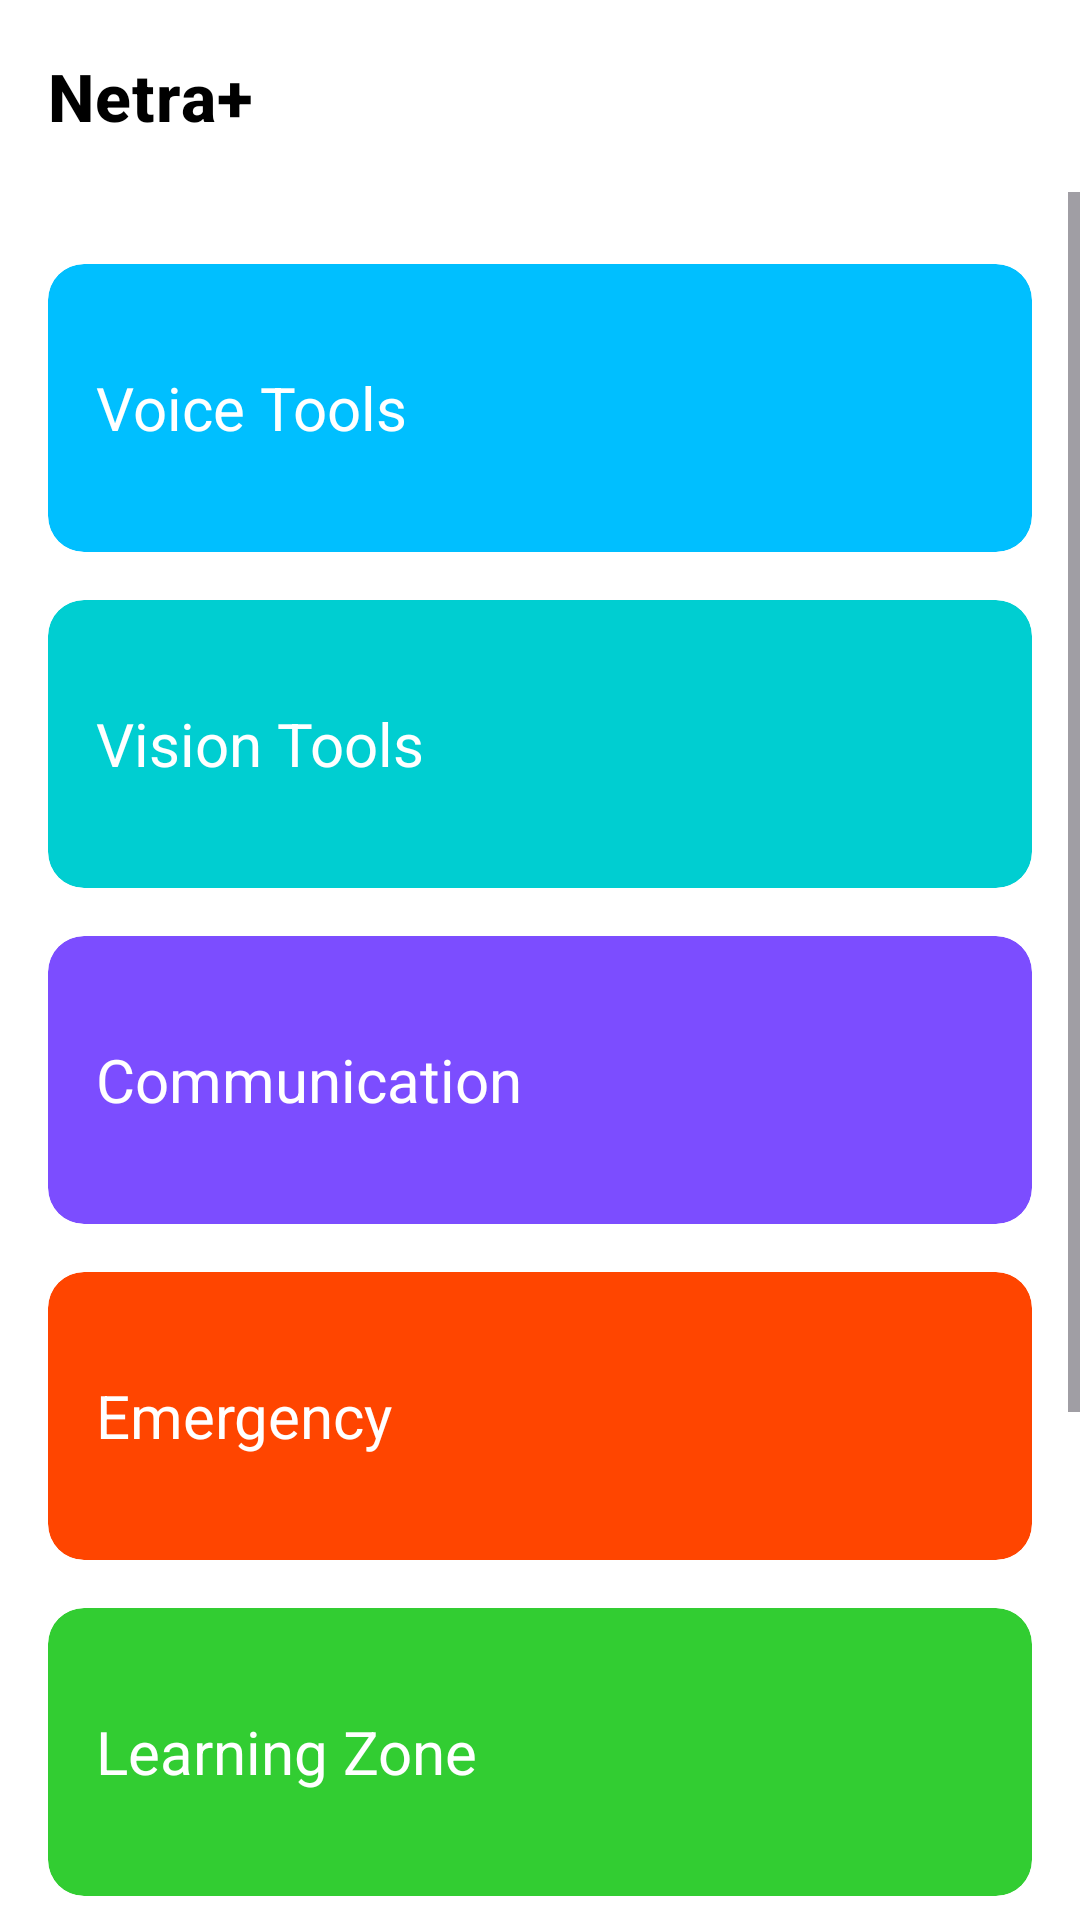

Android layout source for this screen:
<!-- AndroidManifest.xml: activity theme Theme.Netra -->
<!-- res/layout/activity_home.xml -->
<?xml version="1.0" encoding="utf-8"?>
<LinearLayout xmlns:android="http://schemas.android.com/apk/res/android"
    xmlns:app="http://schemas.android.com/apk/res-auto"
    android:layout_width="match_parent"
    android:layout_height="match_parent"
    android:orientation="vertical"
    android:background="@color/background">

    <com.google.android.material.appbar.MaterialToolbar
        android:id="@+id/topAppBar"
        android:layout_width="match_parent"
        android:layout_height="wrap_content"
        android:background="@color/background"
        android:contentDescription="@string/app_name"
        app:title="@string/app_name"
        app:titleTextColor="@color/black"
        app:titleTextAppearance="@style/TextAppearance.Netra.ToolbarTitle"/>

    <ScrollView
        android:layout_width="match_parent"
        android:layout_height="0dp"
        android:layout_weight="1">

        <LinearLayout
            android:layout_width="match_parent"
            android:layout_height="wrap_content"
            android:orientation="vertical"
            android:padding="16dp">

        <com.google.android.material.card.MaterialCardView
            android:id="@+id/cardVoice"
            android:layout_width="match_parent"
            android:layout_height="96dp"
            android:layout_marginVertical="8dp"
            app:cardBackgroundColor="@color/section_voice"
            app:strokeColor="@color/section_voice"
            app:strokeWidth="0dp">
            <TextView
                android:layout_width="match_parent"
                android:layout_height="match_parent"
                android:gravity="center_vertical|start"
                android:padding="16dp"
                android:text="@string/section_voice_tools"
                android:textColor="@color/on_section_text"
                android:textSize="20sp"/>
        </com.google.android.material.card.MaterialCardView>

        <com.google.android.material.card.MaterialCardView
            android:id="@+id/cardVision"
            android:layout_width="match_parent"
            android:layout_height="96dp"
            android:layout_marginVertical="8dp"
            app:cardBackgroundColor="@color/section_vision"
            app:strokeColor="@color/section_vision"
            app:strokeWidth="0dp">
            <TextView
                android:layout_width="match_parent"
                android:layout_height="match_parent"
                android:gravity="center_vertical|start"
                android:padding="16dp"
                android:text="@string/section_vision_tools"
                android:textColor="@color/on_section_text"
                android:textSize="20sp"/>
        </com.google.android.material.card.MaterialCardView>

        <com.google.android.material.card.MaterialCardView
            android:id="@+id/cardCommunication"
            android:layout_width="match_parent"
            android:layout_height="96dp"
            android:layout_marginVertical="8dp"
            app:cardBackgroundColor="@color/section_communication"
            app:strokeColor="@color/section_communication"
            app:strokeWidth="0dp">
            <TextView
                android:layout_width="match_parent"
                android:layout_height="match_parent"
                android:gravity="center_vertical|start"
                android:padding="16dp"
                android:text="@string/section_communication"
                android:textColor="@color/on_section_text"
                android:textSize="20sp"/>
        </com.google.android.material.card.MaterialCardView>

        <com.google.android.material.card.MaterialCardView
            android:id="@+id/cardEmergency"
            android:layout_width="match_parent"
            android:layout_height="96dp"
            android:layout_marginVertical="8dp"
            app:cardBackgroundColor="@color/section_emergency"
            app:strokeColor="@color/section_emergency"
            app:strokeWidth="0dp">
            <TextView
                android:layout_width="match_parent"
                android:layout_height="match_parent"
                android:gravity="center_vertical|start"
                android:padding="16dp"
                android:text="@string/section_emergency"
                android:textColor="@color/on_section_text"
                android:textSize="20sp"/>
        </com.google.android.material.card.MaterialCardView>

        <com.google.android.material.card.MaterialCardView
            android:id="@+id/cardLearning"
            android:layout_width="match_parent"
            android:layout_height="96dp"
            android:layout_marginVertical="8dp"
            app:cardBackgroundColor="@color/section_learning"
            app:strokeColor="@color/section_learning"
            app:strokeWidth="0dp">
            <TextView
                android:layout_width="match_parent"
                android:layout_height="match_parent"
                android:gravity="center_vertical|start"
                android:padding="16dp"
                android:text="@string/section_learning"
                android:textColor="@color/on_section_text"
                android:textSize="20sp"/>
        </com.google.android.material.card.MaterialCardView>

        <com.google.android.material.card.MaterialCardView
            android:id="@+id/cardEntertainment"
            android:layout_width="match_parent"
            android:layout_height="96dp"
            android:layout_marginVertical="8dp"
            app:cardBackgroundColor="@color/section_entertainment"
            app:strokeColor="@color/section_entertainment"
            app:strokeWidth="0dp">
            <TextView
                android:layout_width="match_parent"
                android:layout_height="match_parent"
                android:gravity="center_vertical|start"
                android:padding="16dp"
                android:text="@string/section_entertainment"
                android:textColor="@color/on_section_text"
                android:textSize="20sp"/>
        </com.google.android.material.card.MaterialCardView>

        <com.google.android.material.card.MaterialCardView
            android:id="@+id/cardGovSupport"
            android:layout_width="match_parent"
            android:layout_height="96dp"
            android:layout_marginVertical="8dp"
            app:cardBackgroundColor="@color/section_govsupport"
            app:strokeColor="@color/section_govsupport"
            app:strokeWidth="0dp">
            <TextView
                android:layout_width="match_parent"
                android:layout_height="match_parent"
                android:gravity="center_vertical|start"
                android:padding="16dp"
                android:text="@string/section_gov_support"
                android:textColor="@color/on_section_text"
                android:textSize="20sp"/>
        </com.google.android.material.card.MaterialCardView>

        </LinearLayout>
    </ScrollView>

</LinearLayout>
<!-- resources referenced by this layout -->
<resources>
  <color name="background">#FFFFFFFF</color>
  <color name="black">#FF000000</color>
  <color name="on_section_text">#FFFFFFFF</color>
  <color name="section_communication">#7C4DFF</color>
  <color name="section_emergency">#FF4500</color>
  <color name="section_entertainment">#FF6EC7</color>
  <color name="section_govsupport">#FFA500</color>
  <color name="section_learning">#32CD32</color>
  <color name="section_vision">#00CED1</color>
  <color name="section_voice">#00BFFF</color>
  <string name="app_name">Netra+</string>
  <string name="section_communication">Communication</string>
  <string name="section_emergency">Emergency</string>
  <string name="section_entertainment">Entertainment</string>
  <string name="section_gov_support">Government &amp; Support</string>
  <string name="section_learning">Learning Zone</string>
  <string name="section_vision_tools">Vision Tools</string>
  <string name="section_voice_tools">Voice Tools</string>
  <style name="TextAppearance.Netra.ToolbarTitle" parent="TextAppearance.MaterialComponents.Headline6">
          <item name="android:textStyle">bold</item>
          <item name="android:textSize">22sp</item>
          <item name="android:fontFamily">sans-serif-medium</item>
          <item name="android:textColor">@color/black</item>
      </style>
  <style name="Theme.Netra" parent="Theme.Material3.Light.NoActionBar">
          <item name="colorPrimary">@color/primary</item>
          <item name="colorSecondary">@color/secondary</item>
          <item name="android:windowBackground">@color/background</item>
      </style>
  <color name="primary">#00BFFF</color>
  <color name="secondary">#00CED1</color>
</resources>
